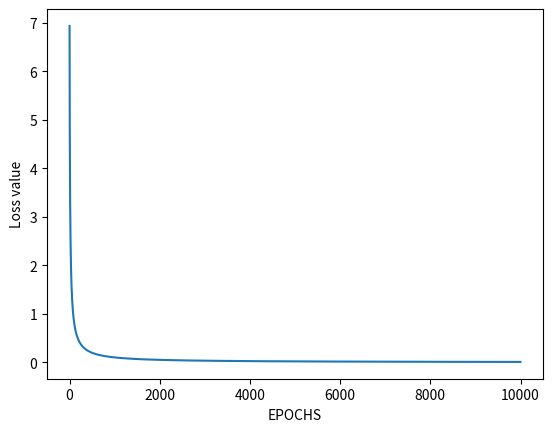

Python code for this plot:
import numpy as np
import matplotlib.pyplot as plt

def sigmoid(z):
    """The sigmoid activation function on the input x"""
    return 1 / (1 + np.exp(-z))

def forward_propagation(X, W, b):
    """
     Computes the forward propagation operation of a perceptron and
     returns the output after applying the sigmoid activation function
    """
    weighted_sum = np.dot(X, W) + b # calculate the weighted sum of X and W
    prediction = sigmoid(weighted_sum) # apply the sigmoid activation function
    return prediction


def calculate_error(y, y_predicted):
   """Computes the binary cross entropy error"""
   loss = np.sum(- y * np.log(y_predicted) - (1 - y) * np.log(1 - y_predicted)) # calculate error
   return loss

def gradient(X, Y, Y_predicted):
    """"Gradient of weights and bias"""
    Error = Y_predicted - Y # Calculate error
    dW = np.dot(X.T, Error) # Compute derivative of error w.r.t weight, i.e., (target - output) * x
    db = np.sum(Error) # Compute derivative of error w.r.t bias
    return dW, db # return derivative of weight and bias

def update_parameters(W, b, dW, db, learning_rate):
    """Updating the weights and bias value"""
    W = W - learning_rate * dW # update weight
    b = b - learning_rate * db # update bias
    return W, b # return weight and bias


def train(X, Y, learning_rate, W, b, epochs, losses):
    """Training the perceptron using batch update"""
    for i in range(epochs): # loop over the total epochs
        Y_predicted = forward_propagation(X, W, b) # compute forward pass
        losses[i, 0] = calculate_error(Y, Y_predicted) # calculate error
        dW, db = gradient(X, Y, Y_predicted) # calculate gradient
        W, b = update_parameters(W, b, dW, db, learning_rate) # update parameters

    return W, b, losses

# Initialize parameters
# features
X = np.array(
   [[2.78, 2.55],
	[1.46, 2.36],
	[3.39, 4.40],
	[1.38, 1.85],
	[3.06, 3.00],
	[7.62, 2.75],
	[5.33, 2.08],
	[6.92, 1.77],
	[8.67, -0.24],
	[7.67, 3.50]])

Y = np.array([0, 0, 0, 0, 0, 1, 1, 1, 1, 1]) # target label
weights = np.array([0.0, 0.0]) # weights of perceptron
bias = 0.0 # bias value
epochs = 10000 # total epochs
learning_rate = 0.01 # learning rate
losses = np.zeros((epochs, 1)) # compute loss
print("Before training")
print("weights:", weights, "bias:", bias)
print("Target labels:", Y)
W, b, losses = train(X, Y, learning_rate, weights, bias, epochs, losses)

# Evaluating the performance
plt.figure()
plt.plot(losses)
plt.xlabel("EPOCHS")
plt.ylabel("Loss value")
plt.show()

print("\nAfter training")
print("weights:", W, "bias:", b)
# Predict value
A2 = forward_propagation(X, W, b)
pred = (A2 > 0.5) * 1

print("Predicted labels:", pred)